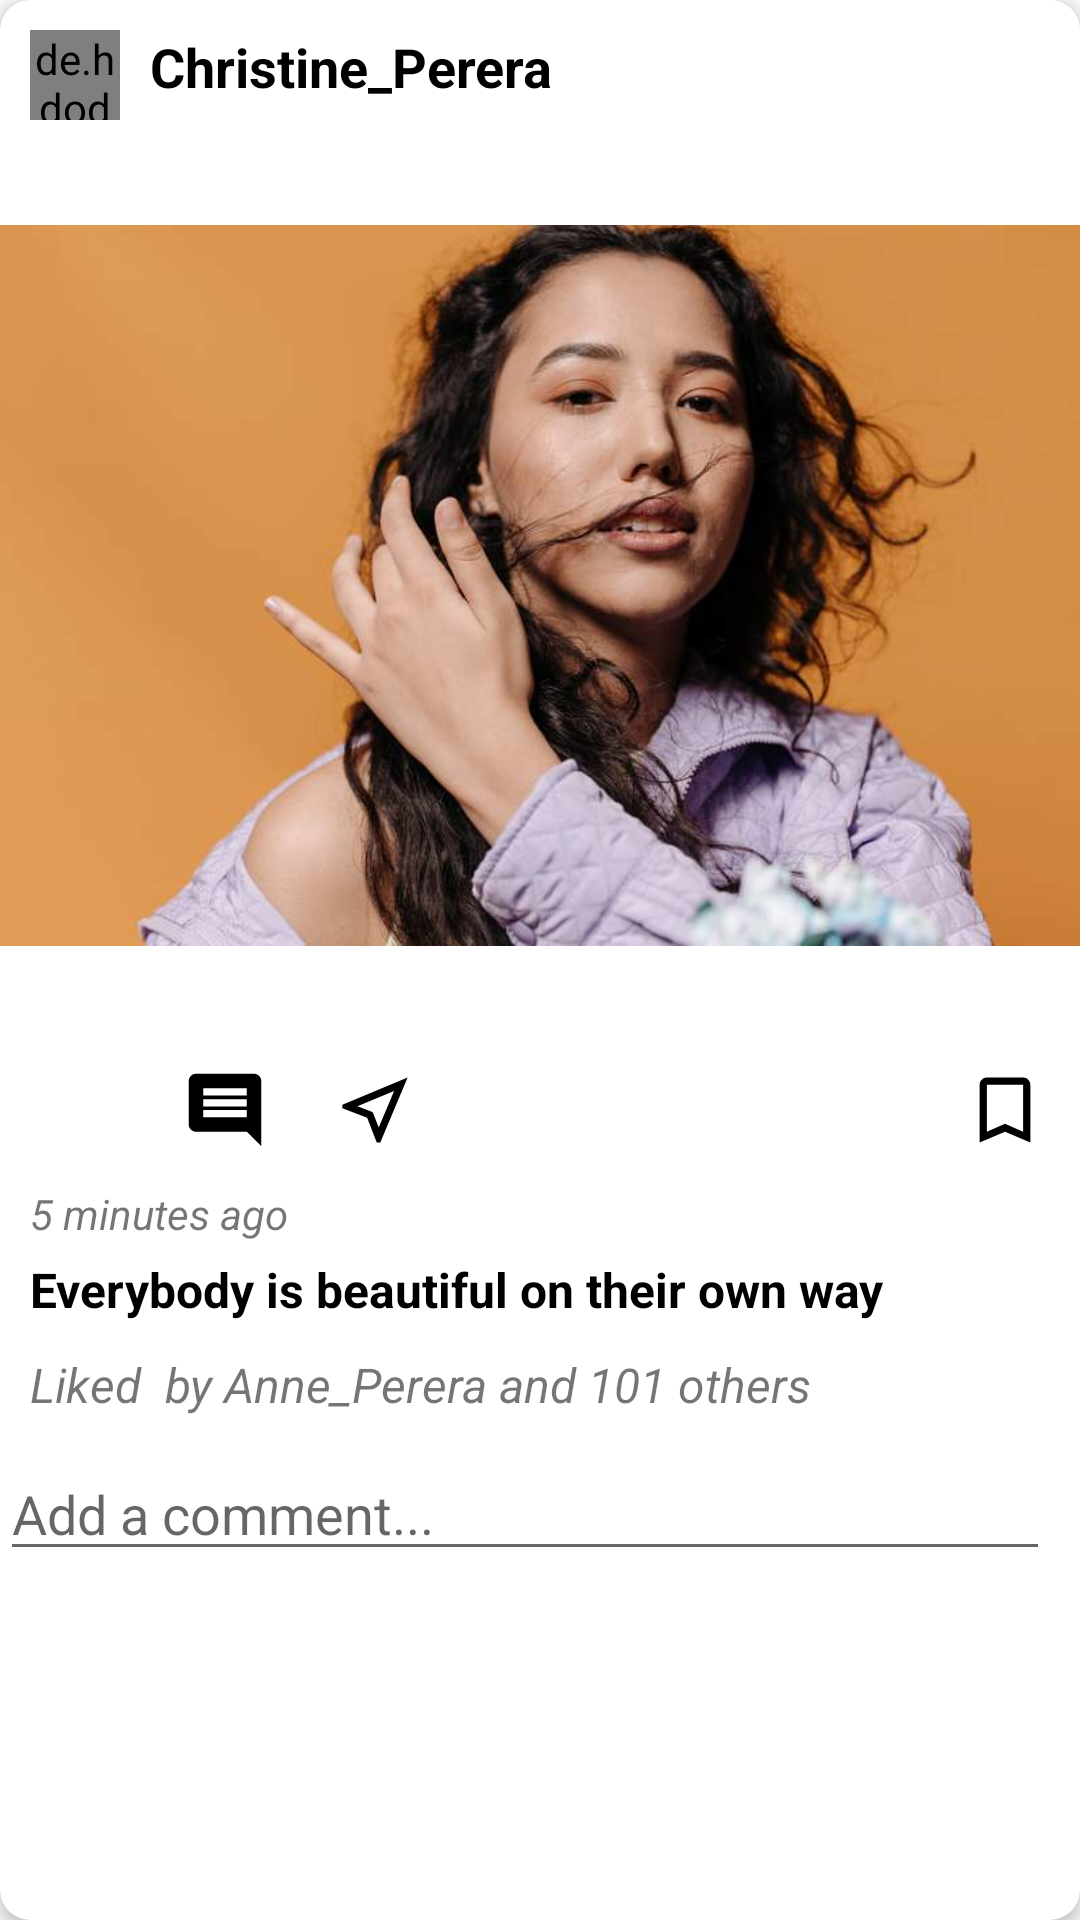

Here is an Android app screen rendered from its layout file. Give the layout XML and the strings, colors and styles it references.
<!-- AndroidManifest.xml: application theme Theme.ShotLot -->
<!-- res/layout/recyclerview_model.xml -->
<?xml version="1.0" encoding="utf-8"?>
<android.support.v7.widget.CardView xmlns:android="http://schemas.android.com/apk/res/android"
    xmlns:app="http://schemas.android.com/apk/res-auto"
    android:id="@+id/Card_view"
    android:layout_width="match_parent"
    android:layout_height="wrap_content"
    app:cardCornerRadius="10dp"
    app:cardElevation="3dp"
    android:layout_margin="0dp"
    android:foreground="?android:selectableItemBackground"
    android:clickable="true">

    <RelativeLayout
        android:layout_width="match_parent"
        android:layout_height="wrap_content"
        android:orientation="vertical">

    <de.hdodenhof.circleimageview.CircleImageView
        android:id="@+id/item_profileimage"
        android:layout_width="30dp"
        android:layout_height="30dp"
        android:src="@drawable/girl3"
        android:scaleType="centerCrop"
        android:layout_alignParentTop="true"
        android:layout_alignParentLeft="true"
        android:layout_marginStart="10dp"
        android:layout_marginBottom="5dp"
        android:layout_marginTop="10dp"/>


        <TextView
            android:id="@+id/item_name"
            android:layout_width="match_parent"
            android:layout_height="wrap_content"
            android:layout_marginStart="10dp"
            android:layout_marginTop="10dp"
            android:layout_marginEnd="40dp"
            android:layout_marginBottom="10dp"
            android:text="Christine_Perera"
            android:textColor="@color/black"
            android:textSize="18sp"
            android:textStyle="bold"
            android:layout_toEndOf="@id/item_profileimage"/>

        <ImageButton
            android:id="@+id/moreButton"
            android:layout_width="50dp"
            android:layout_height="50dp"
            android:src="@drawable/ic_more_foreground"
            android:scaleType="centerCrop"
            android:background="@color/white"
            android:layout_above="@id/item_image"
            android:layout_alignParentRight="true"/>

        <ImageView
            android:id="@+id/item_image"
            android:layout_width="match_parent"
            android:layout_height="300dp"
            android:scaleType="centerInside"
            android:src="@drawable/girl3"
            android:layout_below="@id/item_profileimage"/>

        <ImageButton
            android:id="@+id/LikeButton"
            android:layout_width="50dp"
            android:layout_height="50dp"
            android:src="@drawable/ic_heart_foreground"
            android:scaleType="centerCrop"
            android:background="@color/white"
            android:layout_below="@id/item_image"/>

        <ImageButton
            android:id="@+id/commentsButton"
            android:layout_width="50dp"
            android:layout_height="50dp"
            android:src="@drawable/ic_comment_foreground"

            android:scaleType="centerCrop"
            android:background="@color/white"
            android:layout_below="@id/item_image"
            android:layout_toRightOf="@id/LikeButton"/>

        <ImageButton
            android:id="@+id/messageButton2"
            android:layout_width="50dp"
            android:layout_height="50dp"
            android:src="@drawable/ic_near_me_foreground"
            android:scaleType="centerCrop"
            android:background="@color/white"
            android:layout_below="@id/item_image"
            android:layout_toRightOf="@id/commentsButton"/>

        <ImageButton
            android:id="@+id/collection"
            android:layout_width="50dp"
            android:layout_height="50dp"
            android:src="@drawable/ic_collection_foreground"
            android:scaleType="centerCrop"
            android:background="@color/white"
            android:layout_below="@id/item_image"
            android:layout_alignParentRight="true"/>

        <TextView
            android:id="@+id/uploadedTime"
            android:layout_width="match_parent"
            android:layout_height="wrap_content"
            android:layout_marginStart="10dp"
            android:layout_marginTop="0dp"
            android:layout_marginEnd="10dp"
            android:layout_marginBottom="0dp"
            android:text="5 minutes ago"
            android:textStyle="italic"
            android:layout_below="@id/LikeButton"/>

        <TextView
        android:id="@+id/item_caption"
        android:layout_width="match_parent"
        android:layout_height="wrap_content"
        android:text="Everybody is beautiful on their own way"
        android:textStyle="bold"
        android:textSize="16sp"
        android:textColor="@color/black"
        android:layout_marginTop="5dp"
        android:layout_marginStart="10dp"
        android:layout_marginEnd="10dp"
        android:layout_below="@id/uploadedTime"/>

        <TextView
            android:id="@+id/item_likes"
            android:layout_width="match_parent"
            android:layout_height="wrap_content"
            android:layout_marginStart="10dp"
            android:layout_marginTop="10dp"
            android:layout_marginEnd="10dp"
            android:layout_marginBottom="0dp"
            android:text="Liked  by Anne_Perera and 101 others"
            android:textStyle="italic"
            android:textSize="16sp"
            android:layout_below="@id/item_caption"/>

        <EditText
            android:id="@+id/item_comment"
            android:layout_width="match_parent"
            android:layout_height="wrap_content"
            android:layout_below="@id/item_likes"
            android:hint="Add a comment..."
            android:layout_marginStart="0dp"
            android:layout_marginTop="10dp"
            android:layout_marginEnd="10dp"
            android:layout_marginBottom="20dp"/>

    </RelativeLayout>

</android.support.v7.widget.CardView>
<!-- resources referenced by this layout -->
<resources>
  <color name="black">#FF000000</color>
  <color name="white">#FFFFFFFF</color>
  <!-- drawable girl3: jpg bitmap (drawable-v24, 40600 bytes) -->
  <!-- drawable ic_collection_foreground (drawable) -->
  <vector xmlns:android="http://schemas.android.com/apk/res/android"
      android:width="108dp"
      android:height="108dp"
      android:viewportWidth="108"
      android:viewportHeight="108"
      android:tint="#000000">
    <group android:scaleX="2.61"
        android:scaleY="2.61"
        android:translateX="22.68"
        android:translateY="22.68">
      <path
          android:fillColor="@android:color/white"
          android:pathData="M17,3L7,3c-1.1,0 -2,0.9 -2,2v16l7,-3 7,3L19,5c0,-1.1 -0.9,-2 -2,-2zM17,18l-5,-2.18L7,18L7,5h10v13z"/>
    </group>
  </vector>
  <!-- drawable ic_comment_foreground (drawable) -->
  <vector xmlns:android="http://schemas.android.com/apk/res/android"
      android:width="108dp"
      android:height="108dp"
      android:viewportWidth="108"
      android:viewportHeight="108"
      android:tint="#000000">
    <group android:scaleX="2.61"
        android:scaleY="2.61"
        android:translateX="22.68"
        android:translateY="22.68">
      <path
          android:fillColor="@android:color/white"
          android:pathData="M20,2L4,2c-1.1,0 -2,0.9 -2,2v12c0,1.1 0.9,2 2,2h14l4,4L22,4c0,-1.1 -0.9,-2 -2,-2zM18,14L6,14v-2h12v2zM18,11L6,11L6,9h12v2zM18,8L6,8L6,6h12v2z"/>
    </group>
  </vector>
  <!-- drawable ic_near_me_foreground (drawable) -->
  <vector xmlns:android="http://schemas.android.com/apk/res/android"
      android:width="108dp"
      android:height="108dp"
      android:viewportWidth="108"
      android:viewportHeight="108"
      android:tint="#000000">
    <group android:scaleX="2.61"
        android:scaleY="2.61"
        android:translateX="22.68"
        android:translateY="22.68">
      <path
          android:fillColor="@android:color/white"
          android:pathData="M17.27,6.73l-4.24,10.13 -1.32,-3.42 -0.32,-0.83 -0.82,-0.32 -3.43,-1.33 10.13,-4.23M21,3L3,10.53v0.98l6.84,2.65L12.48,21h0.98L21,3z"/>
    </group>
  </vector>
  <style name="Theme.ShotLot" parent="Theme.AppCompat.Light.NoActionBar">
          
          <item name="colorPrimary">#C4A361</item>
          <item name="colorPrimaryDark">#F5BD1F</item>
          <item name="colorAccent">#863E15</item>
          
      </style>
</resources>
